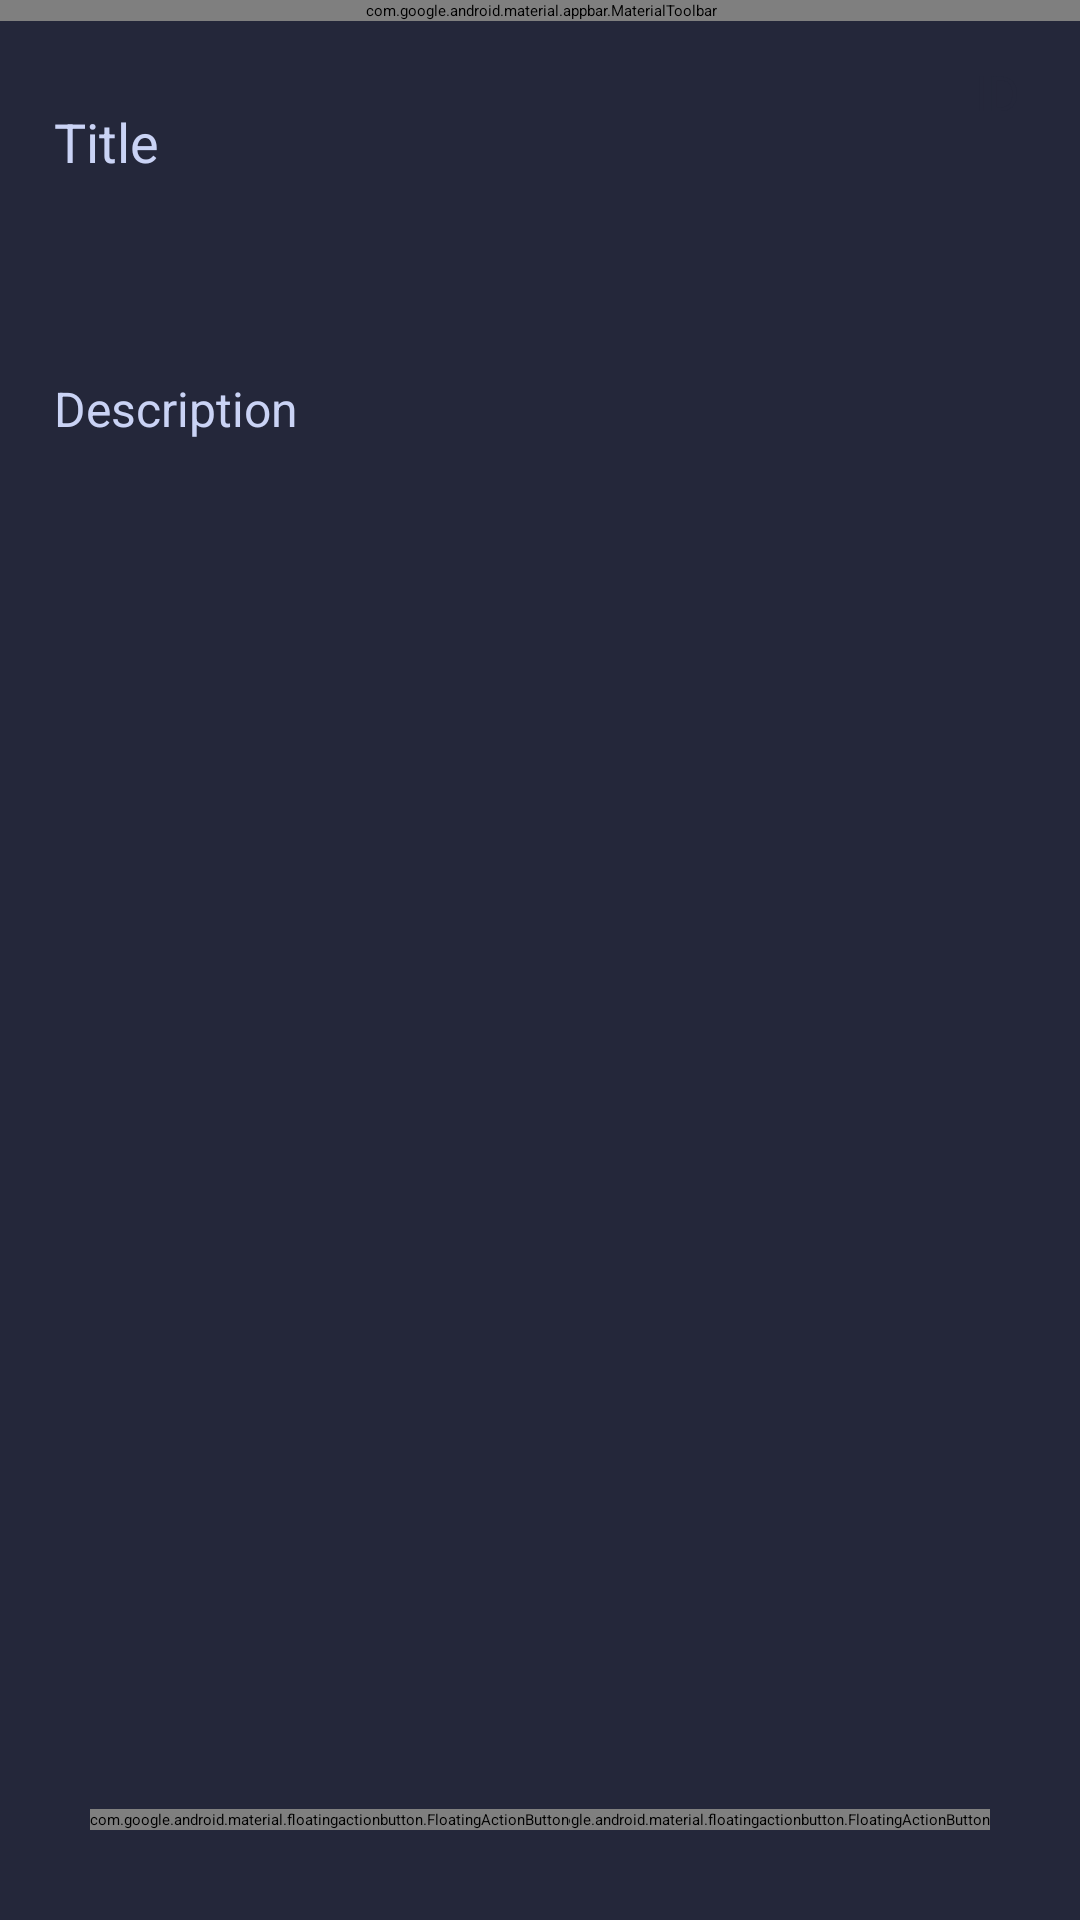

Write the Android layout XML for this screen, with the resource values it uses.
<!-- AndroidManifest.xml: application theme Theme.MyNotes -->
<!-- res/layout/activity_edit_note.xml -->
<?xml version="1.0" encoding="utf-8"?>
<androidx.constraintlayout.widget.ConstraintLayout xmlns:android="http://schemas.android.com/apk/res/android"
    xmlns:app="http://schemas.android.com/apk/res-auto"
    xmlns:tools="http://schemas.android.com/tools"
    android:id="@+id/editNoteConstraintLayout"
    android:layout_width="match_parent"
    android:layout_height="match_parent"
    android:background="@color/base">

    <com.google.android.material.appbar.MaterialToolbar
        android:id="@+id/materialToolbar"
        android:layout_width="409dp"
        android:layout_height="wrap_content"
        android:background="@color/mauve"
        android:minHeight="?attr/actionBarSize"
        android:theme="?attr/actionBarTheme"
        app:layout_constraintEnd_toEndOf="parent"
        app:layout_constraintStart_toStartOf="parent"
        app:layout_constraintTop_toTopOf="parent" />
    

    
    <EditText
        android:id="@+id/editNoteTitle"
        android:layout_width="match_parent"
        android:layout_height="wrap_content"
        android:layout_marginStart="10dp"
        android:layout_marginTop="20dp"
        android:layout_marginEnd="10dp"
        android:hint="Title"
        android:inputType="text"
        android:maxLines="1"
        android:padding="8dp"
        android:singleLine="true"
        android:textColor="@color/text"
        android:textColorHint="@color/text"
        android:textSize="18sp"
        app:layout_constraintEnd_toEndOf="parent"
        app:layout_constraintStart_toStartOf="parent"
        app:layout_constraintTop_toBottomOf="@+id/materialToolbar" />

    <EditText
        android:id="@+id/editNoteDescription"
        android:layout_width="match_parent"
        android:layout_height="wrap_content"
        android:layout_marginStart="10dp"
        android:layout_marginTop="50dp"
        android:layout_marginEnd="10dp"
        android:hint="Description"
        android:inputType="textMultiLine"
        android:maxLines="5"
        android:padding="8dp"
        android:textColor="@color/text"
        android:textColorHint="@color/text"
        android:textSize="16sp"
        app:layout_constraintEnd_toEndOf="parent"
        app:layout_constraintStart_toStartOf="parent"
        app:layout_constraintTop_toBottomOf="@+id/editNoteTitle" />

    <TextView
        android:id="@+id/editNoteId"
        android:layout_width="wrap_content"
        android:layout_height="wrap_content"
        android:layout_marginTop="20dp"
        android:layout_marginEnd="20dp"
        android:text="ID"
        android:textAlignment="textEnd"
        android:textColor="@color/base"
        android:textColorHint="@color/base"
        android:textSize="16sp"
        app:layout_constraintEnd_toEndOf="parent"
        app:layout_constraintTop_toTopOf="parent" />

    <com.google.android.material.floatingactionbutton.FloatingActionButton
        android:id="@+id/editNoteSaveButton"
        android:layout_width="wrap_content"
        android:layout_height="wrap_content"
        android:layout_marginEnd="30dp"
        android:layout_marginBottom="30dp"
        android:background="@color/green"
        android:clickable="true"
        app:backgroundTint="@color/green"
        app:layout_constraintBottom_toBottomOf="parent"
        app:layout_constraintEnd_toEndOf="parent"
        app:srcCompat="@android:drawable/ic_menu_save"
        android:contentDescription="@string/save_note"
        android:focusable="true" />

    <com.google.android.material.floatingactionbutton.FloatingActionButton
        android:id="@+id/editNoteDeleteButton"
        android:layout_width="wrap_content"
        android:layout_height="wrap_content"
        android:layout_marginStart="30dp"
        android:layout_marginBottom="30dp"
        android:background="@color/red"
        android:clickable="true"
        android:src="@drawable/ic_delete"
        android:tint="@color/white"
        app:backgroundTint="@color/red"
        app:layout_constraintBottom_toBottomOf="parent"
        app:layout_constraintStart_toStartOf="parent"
        android:contentDescription="@string/delete_note"
        android:focusable="true" />
</androidx.constraintlayout.widget.ConstraintLayout>
<!-- resources referenced by this layout -->
<resources>
  <color name="base">#24273a</color>
  <color name="green">#a6da95</color>
  <color name="mauve">#c6a0f6</color>
  <color name="red">#ed8796</color>
  <color name="text">#cad3f5</color>
  <color name="white">#FFFFFFFF</color>
  <!-- drawable ic_delete (drawable) -->
  <?xml version="1.0" encoding="utf-8"?>
  <vector xmlns:android="http://schemas.android.com/apk/res/android"
      android:width="24dp"
      android:height="24dp"
      android:viewportWidth="448"
      android:viewportHeight="512">
  
      <path
          android:fillColor="@color/red"
          android:pathData="M135.2 17.7C140.6 6.8 151.7 0 163.8 0H284.2c12.1 0 23.2 6.8 28.6 17.7L320 32h96c17.7 0 32 14.3 32 32s-14.3 32-32 32H32C14.3 96 0 81.7 0 64S14.3 32 32 32h96l7.2-14.3zM32 128H416V448c0 35.3-28.7 64-64 64H96c-35.3 0-64-28.7-64-64V128zm96 64c-8.8 0-16 7.2-16 16V432c0 8.8 7.2 16 16 16s16-7.2 16-16V208c0-8.8-7.2-16-16-16zm96 0c-8.8 0-16 7.2-16 16V432c0 8.8 7.2 16 16 16s16-7.2 16-16V208c0-8.8-7.2-16-16-16zm96 0c-8.8 0-16 7.2-16 16V432c0 8.8 7.2 16 16 16s16-7.2 16-16V208c0-8.8-7.2-16-16-16z" />
  </vector>
  <string name="delete_note">Delete Note</string>
  <string name="save_note">Save Note</string>
  <style name="Theme.MyNotes" parent="Base.Theme.MyNotes">
          
          <item name="android:navigationBarColor">@android:color/transparent</item>
          <item name="android:statusBarColor">@android:color/transparent</item>
          <item name="android:windowLightStatusBar">?attr/isLightTheme</item>
      </style>
</resources>
